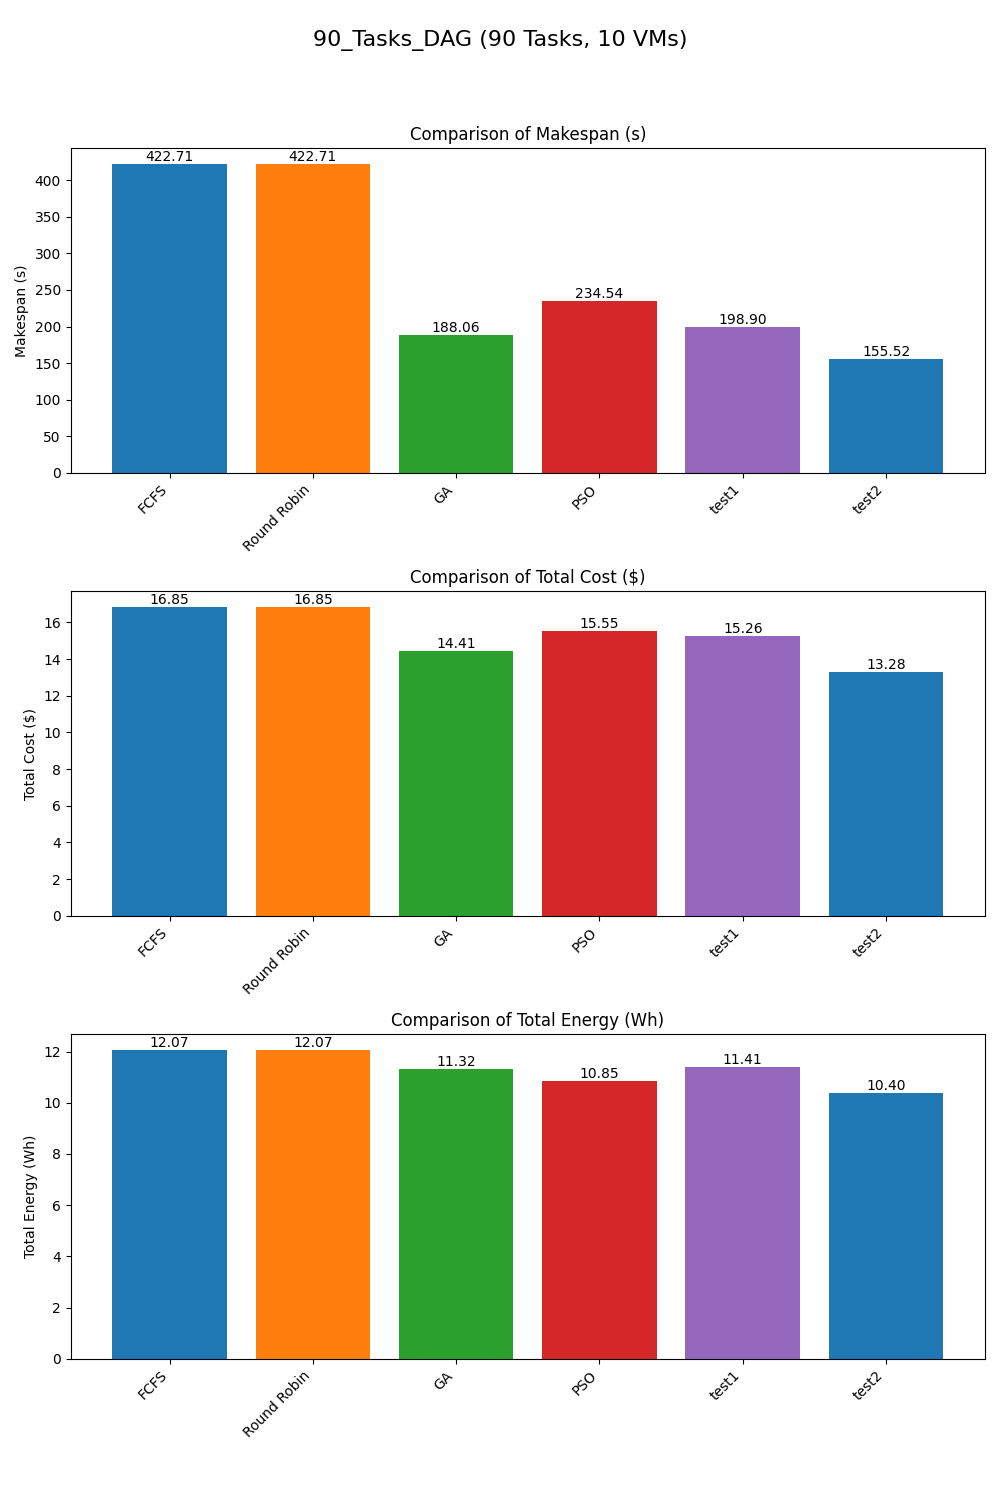

The table this chart was drawn from, first rows:
Scheduler, Makespan, TotalCost, TotalEnergy
FCFS, 422.7, 16.85, 12.07
Round Robin, 422.7, 16.85, 12.07
GA, 188.1, 14.41, 11.32
PSO, 234.5, 15.55, 10.85
test1, 198.9, 15.26, 11.41
test2, 155.5, 13.28, 10.4
